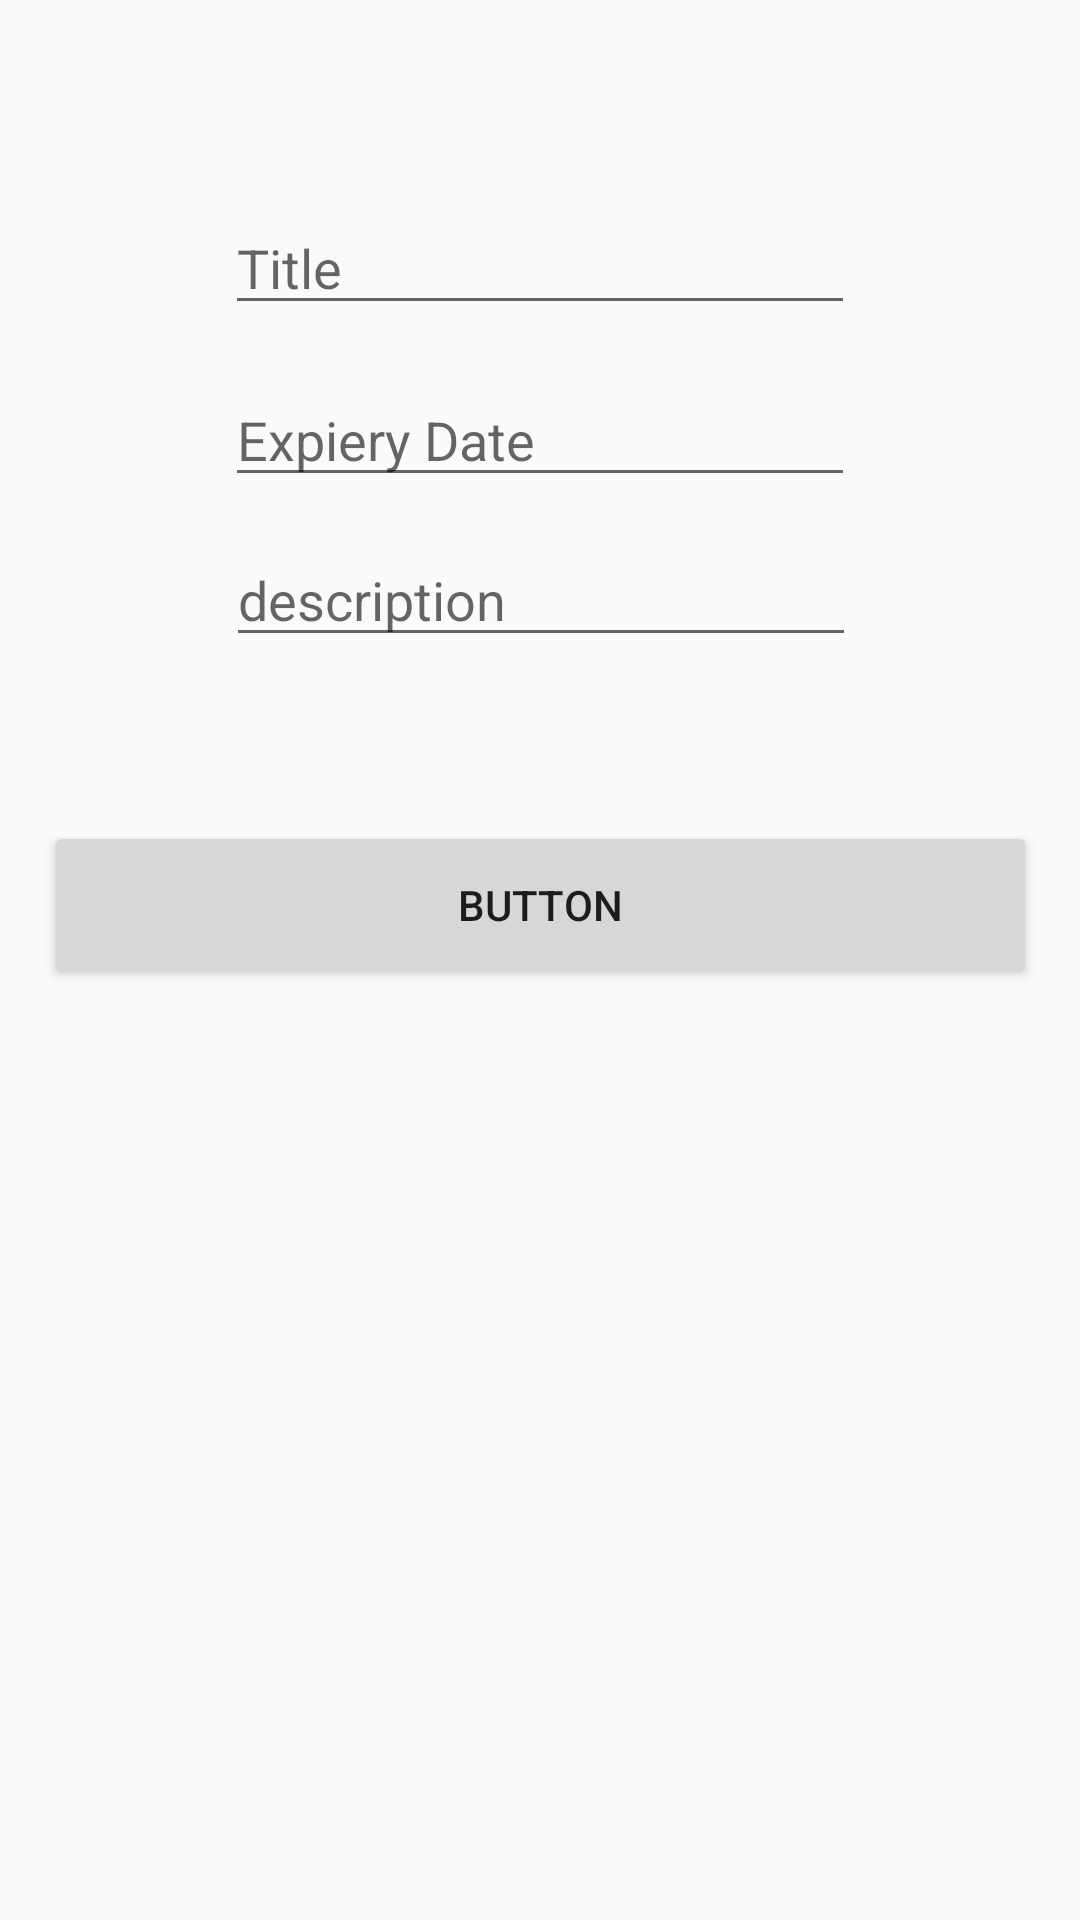

Reconstruct the res/layout file that produces this screen, plus the resources it refers to.
<!-- AndroidManifest.xml: application theme Theme.Design.Light.NoActionBar -->
<!-- res/layout/activity_update_details.xml -->
<?xml version="1.0" encoding="utf-8"?>
<androidx.constraintlayout.widget.ConstraintLayout
    xmlns:android="http://schemas.android.com/apk/res/android"
    xmlns:app="http://schemas.android.com/apk/res-auto"
    xmlns:tools="http://schemas.android.com/tools"
    android:layout_width="match_parent"
    android:layout_height="match_parent"
    tools:context=".UpdateDetails">

    <TextView
        android:id="@+id/listUpdate"
        android:layout_width="335dp"
        android:layout_height="31dp"
        app:layout_constraintEnd_toEndOf="parent"
        app:layout_constraintHorizontal_bias="0.431"
        app:layout_constraintStart_toStartOf="parent"
        tools:layout_editor_absoluteY="81dp" />

    <EditText
        android:id="@+id/titleUpdate"
        android:layout_width="wrap_content"
        android:layout_height="wrap_content"
        android:layout_marginTop="36dp"
        android:ems="10"
        android:inputType="textPersonName"
        android:hint="Title"
        app:layout_constraintEnd_toEndOf="parent"
        app:layout_constraintStart_toStartOf="parent"
        app:layout_constraintTop_toBottomOf="@+id/listUpdate" />

    <EditText
        android:id="@+id/dateUpdate"
        android:layout_width="wrap_content"
        android:layout_height="wrap_content"
        android:layout_marginTop="16dp"
        android:ems="10"
        android:hint="Expiery Date"
        android:inputType="date"
        app:layout_constraintEnd_toEndOf="parent"
        app:layout_constraintStart_toStartOf="parent"
        app:layout_constraintTop_toBottomOf="@+id/titleUpdate" />

    <ImageView
        android:id="@+id/calenderUpdate"
        android:layout_width="32dp"
        android:layout_height="31dp"
        android:layout_marginBottom="488dp"
        android:src="@drawable/calendar"
        app:layout_constraintBottom_toBottomOf="parent"
        app:layout_constraintEnd_toEndOf="parent"
        app:layout_constraintHorizontal_bias="0.0"
        app:layout_constraintStart_toEndOf="@+id/dateUpdate"
        app:layout_constraintTop_toBottomOf="@+id/titleUpdate"
        app:layout_constraintVertical_bias="0.196"
        tools:ignore="MissingConstraints" />

    <EditText
        android:id="@+id/descUpdate"
        android:layout_width="wrap_content"
        android:layout_height="wrap_content"
        android:layout_marginTop="12dp"
        android:ems="10"
        android:hint="description"
        android:inputType="textPersonName"
        app:layout_constraintEnd_toEndOf="parent"
        app:layout_constraintHorizontal_bias="0.502"
        app:layout_constraintStart_toStartOf="parent"
        app:layout_constraintTop_toBottomOf="@+id/dateUpdate" />

    <Button
        android:id="@+id/update"
        android:layout_width="331dp"
        android:layout_height="56dp"
        android:layout_marginTop="108dp"
        android:text="Button"
        app:layout_constraintEnd_toEndOf="parent"
        app:layout_constraintStart_toStartOf="parent"
        app:layout_constraintTop_toBottomOf="@+id/dateUpdate" />


</androidx.constraintlayout.widget.ConstraintLayout>
<!-- resources referenced by this layout -->
<resources>

</resources>
